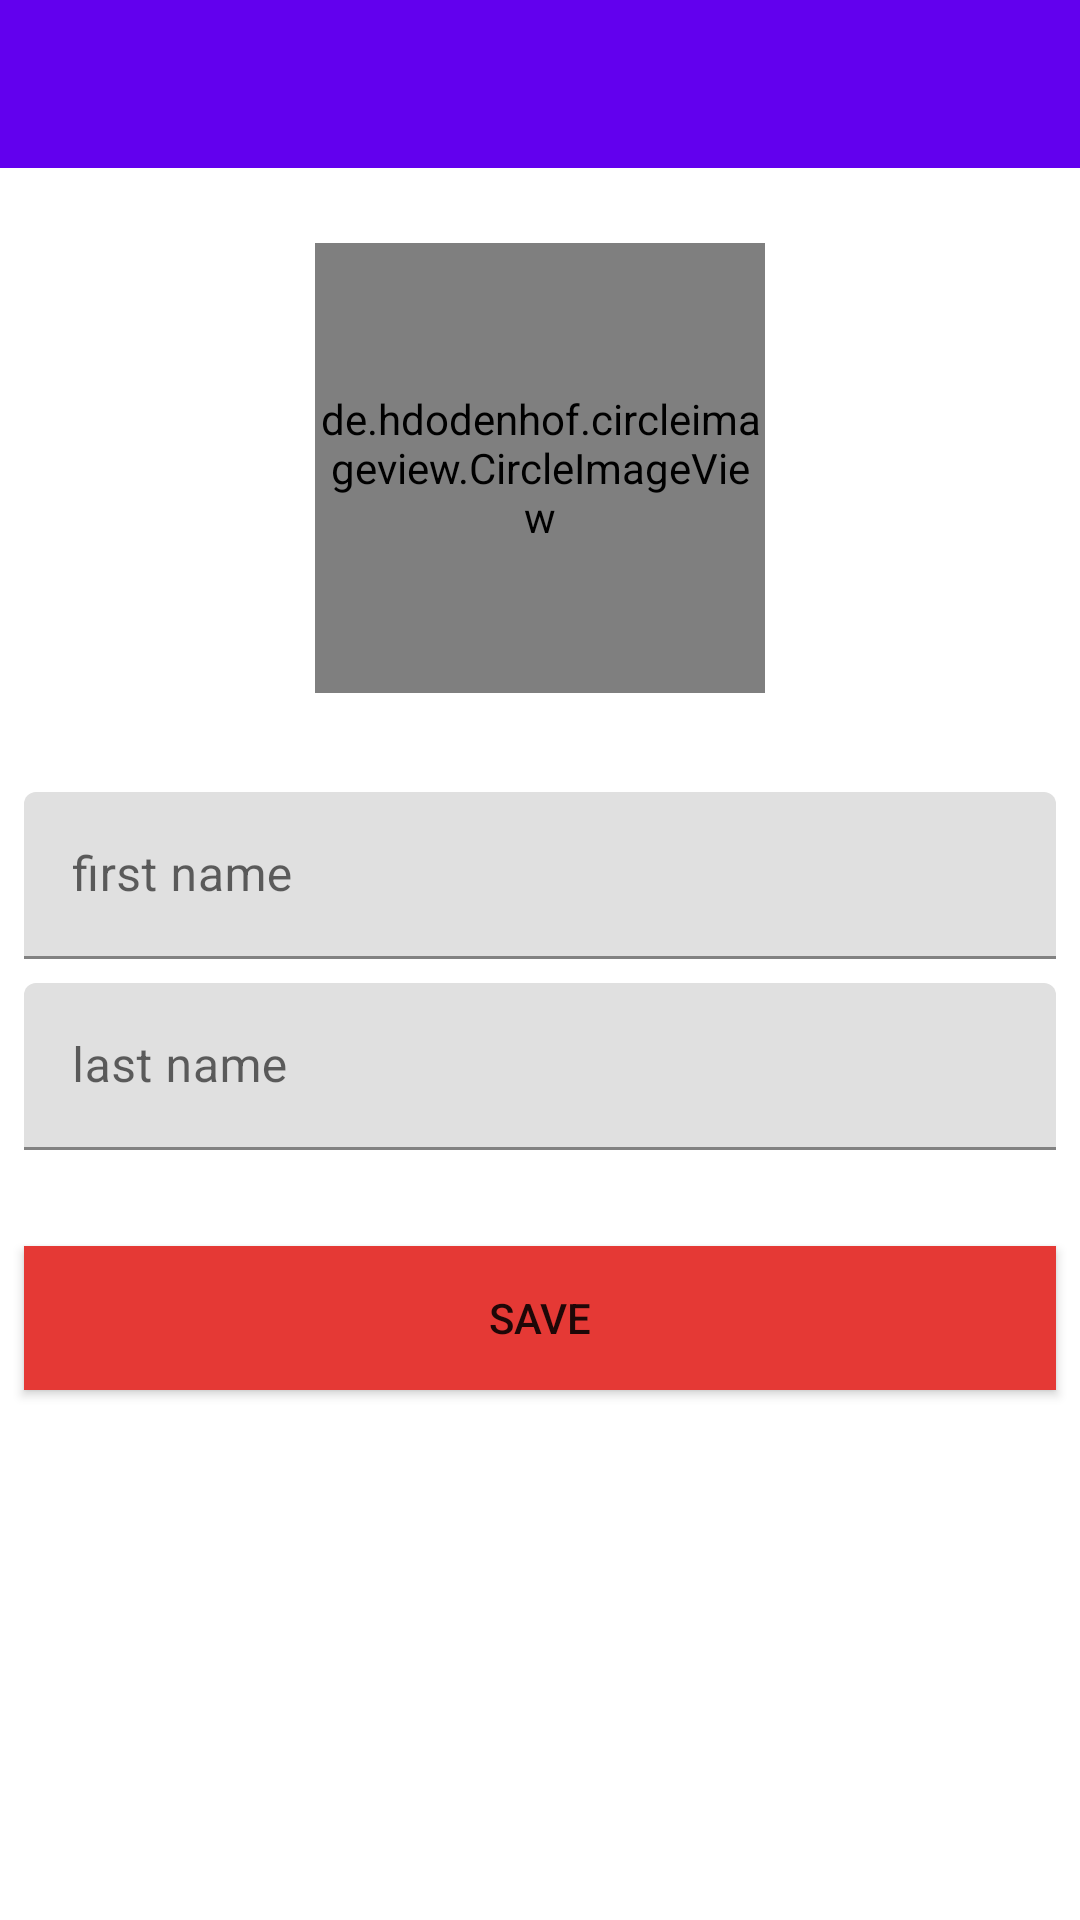

Android layout source for this screen:
<!-- AndroidManifest.xml: application theme Theme.BookStore -->
<!-- res/layout/activity_profile.xml -->
<?xml version="1.0" encoding="utf-8"?>
<androidx.constraintlayout.widget.ConstraintLayout xmlns:android="http://schemas.android.com/apk/res/android"
    xmlns:app="http://schemas.android.com/apk/res-auto"
    xmlns:tools="http://schemas.android.com/tools"
    android:layout_width="match_parent"
    android:layout_height="match_parent"
    tools:context=".ProfileActivity">

    <androidx.constraintlayout.widget.Guideline
        android:id="@+id/guideline"
        android:layout_width="wrap_content"
        android:layout_height="wrap_content"
        android:orientation="horizontal"
        app:layout_constraintGuide_percent="0.4" />

    <include
        android:id="@+id/include"
        layout="@layout/toolbar"
        android:layout_width="match_parent"
        android:layout_height="wrap_content"
        app:layout_constraintEnd_toEndOf="parent"
        app:layout_constraintStart_toStartOf="parent"
        app:layout_constraintTop_toTopOf="parent" />

    <de.hdodenhof.circleimageview.CircleImageView
        android:id="@+id/circle_image_view"
        android:layout_width="150dp"
        android:layout_height="150dp"
        android:src="@drawable/ic_account_circle"
        app:civ_border_color="#FF000000"
        app:civ_border_width="2dp"
        app:layout_constraintBottom_toTopOf="@+id/guideline"
        app:layout_constraintEnd_toEndOf="parent"
        app:layout_constraintHorizontal_bias="0.5"
        app:layout_constraintStart_toStartOf="parent"
        app:layout_constraintTop_toBottomOf="@+id/include" />

    <com.google.android.material.textfield.TextInputLayout
        android:id="@+id/first_name_container"
        android:layout_width="0dp"
        android:layout_height="wrap_content"
        android:layout_marginStart="8dp"
        android:layout_marginTop="8dp"
        android:layout_marginEnd="8dp"
        app:layout_constraintEnd_toEndOf="parent"
        app:layout_constraintStart_toStartOf="parent"
        app:layout_constraintTop_toTopOf="@+id/guideline">

        <com.google.android.material.textfield.TextInputEditText
            android:id="@+id/first_name"
            android:layout_width="match_parent"
            android:layout_height="wrap_content"
            android:hint="@string/first_name_string"
            android:inputType="text" />
    </com.google.android.material.textfield.TextInputLayout>

    <com.google.android.material.textfield.TextInputLayout
        android:id="@+id/last_name_container"
        android:layout_width="0dp"
        android:layout_height="wrap_content"
        android:layout_marginStart="8dp"
        android:layout_marginTop="8dp"
        android:layout_marginEnd="8dp"
        app:layout_constraintEnd_toEndOf="parent"
        app:layout_constraintStart_toStartOf="parent"
        app:layout_constraintTop_toBottomOf="@+id/first_name_container">

        <com.google.android.material.textfield.TextInputEditText
            android:id="@+id/last_name"
            android:layout_width="match_parent"
            android:layout_height="wrap_content"
            android:hint="@string/last_name_string"
            android:inputType="text" />
    </com.google.android.material.textfield.TextInputLayout>

    <Button
        android:id="@+id/save"
        android:layout_width="0dp"
        android:layout_height="wrap_content"
        android:layout_marginStart="8dp"
        android:layout_marginTop="32dp"
        android:layout_marginEnd="8dp"
        android:background="@color/colorPrimary"
        android:text="@string/save_string"
        app:layout_constraintEnd_toEndOf="parent"
        app:layout_constraintStart_toStartOf="parent"
        app:layout_constraintTop_toBottomOf="@+id/last_name_container" />


</androidx.constraintlayout.widget.ConstraintLayout>
<!-- res/layout/toolbar.xml (included above) -->
<?xml version="1.0" encoding="utf-8"?>
<androidx.appcompat.widget.Toolbar xmlns:android="http://schemas.android.com/apk/res/android"
    android:id="@+id/toolbar"
    android:layout_width="match_parent"
    android:layout_height="?attr/actionBarSize"
    android:background="@color/purple_500"
    android:theme="?attr/actionBarTheme" />
<!-- resources referenced by this layout -->
<resources>
  <color name="colorPrimary">#E53935</color>
  <color name="purple_500">#FF6200EE</color>
  <string name="first_name_string">first name</string>
  <string name="last_name_string">last name</string>
  <string name="save_string">save</string>
  <style name="Theme.BookStore" parent="Theme.MaterialComponents.DayNight.DarkActionBar">
          
          <item name="colorPrimary">@color/purple_500</item>
          <item name="colorPrimaryVariant">@color/purple_700</item>
          <item name="colorOnPrimary">@color/white</item>
          
          <item name="colorSecondary">@color/teal_200</item>
          <item name="colorSecondaryVariant">@color/teal_700</item>
          <item name="colorOnSecondary">@color/black</item>
          
          <item name="android:statusBarColor" tools:targetApi="l">?attr/colorPrimaryVariant</item>
          
      </style>
  <color name="purple_700">#FF3700B3</color>
  <color name="white">#FFFFFFFF</color>
  <color name="teal_200">#FF03DAC5</color>
  <color name="teal_700">#FF018786</color>
  <color name="black">#FF000000</color>
</resources>
